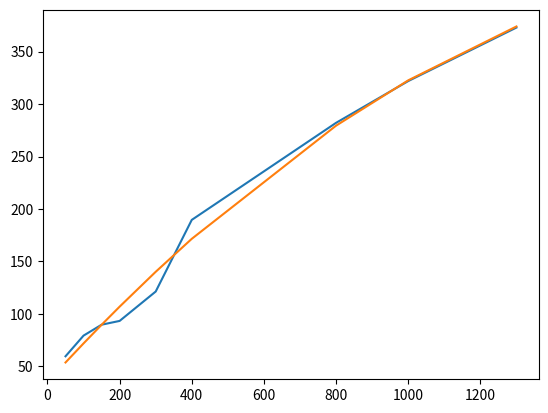
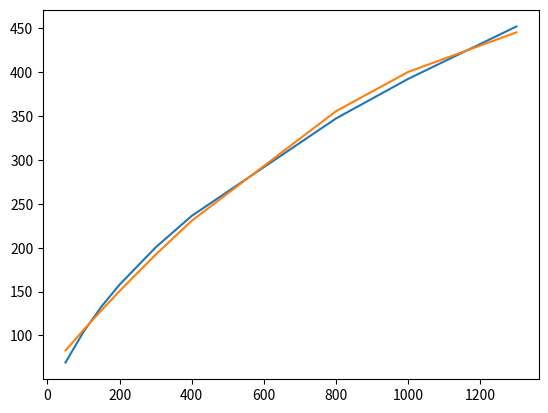
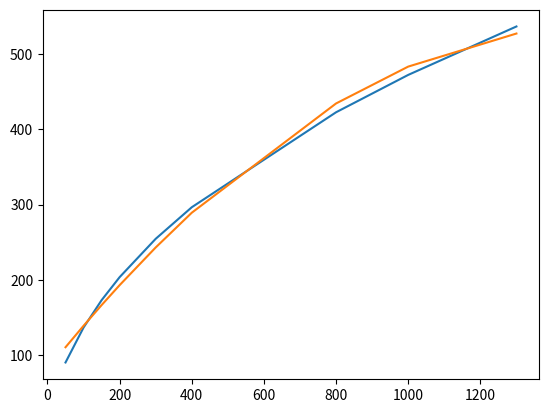

Python code for these plots, in order:
import numpy as np
import matplotlib.pyplot as plt


P = [50,
100,
150,
200,
300,
400,
800,
1000,
1300]

T_3D = [59.6,
79.3,
89.7,
93.3,
121.3,
189.6,
282.1,
321.9,
372.9]

T_HVplate = [69.2,
104.2,
133.1,
158,
200.4,
236.3,
347.3,
392.4,
452.1]

T_GNDplate = [90.3,
136.7,
173,
203.6,
254.5,
296.4,
422.5,
472.1,
536.4]

order=2

z1 = np.polyfit(P, T_3D, order)
p1 = np.poly1d(z1)

z2 = np.polyfit(P, T_HVplate, order)
p2 = np.poly1d(z2)

z3 = np.polyfit(P, T_GNDplate, order)
p3 = np.poly1d(z3)


plt.figure()
plt.plot(P,T_3D)
plt.plot(P,p1(P))

plt.figure()
plt.plot(P,T_HVplate)
plt.plot(P,p2(P))

plt.figure()
plt.plot(P,T_GNDplate)
plt.plot(P,p3(P))


plt.show()